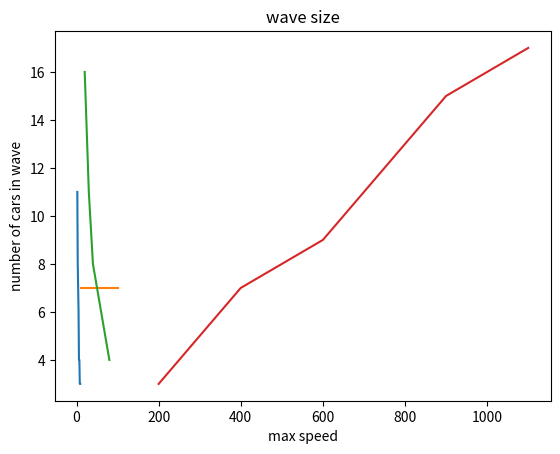
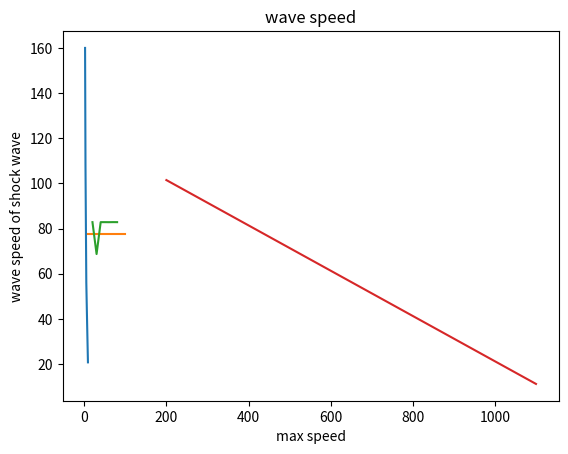

Recreate these plots in Python, in order.
# The goal is to create plots for reaction time vs wave size, reaction time vs wave speed etc.
# During this we shouldn't do the regular plots, as to be able to simulate for multiple reaction times etc.

import matplotlib.pyplot as plt
import numpy as np

class Car:
    def __init__(self, id : int, v_max : int, reaction_time : int, acceleration : int, retardation : int, position : int, v : int) -> None:
        self.id = id
        self.v_max  = v_max
        self.r = reaction_time
        self.a = acceleration
        self.ret = retardation
        self.pos = position
        self.v = v
        self.pre_car = None

    def __repr__(self) -> str:
        return "Car(id=%i, v=%i, r=%i, a=%i, ret=%i, pos=%i, v_max=%i)" % (self.id, self.v, self.r, self.a, self.ret, self.pos, self.v_max)

class MemCell:
    def __init__(self, v : int, pos : int) -> None:
        self.v = v
        self.pos = pos

    def __repr__(self) -> str:
        return "MemCell(v=%i, pos=%i)" % (self.v, self.pos)

Memory = list[list[MemCell]]

N = 50
V_MAX = 400
D_TOT = 30000
REACTION_TIME = 4
ACCELERATION = 50
RETARDATION = -50
DT = 0.1

def dev(avg : int, key : str) -> int:
    match key:
        case "v":
            return round(avg + np.random.gamma(10, 1) - 5)
        case "r":
            return np.random.randint(1, avg + 1)
        case "a":
            return np.random.randint(avg - 5, avg + 5)
        case "ret":
            return np.random.randint(avg - 5, avg + 5)

def setup_cars_set_parameters(v_max=V_MAX, reaction_time=REACTION_TIME, acceleration=ACCELERATION, retardation=RETARDATION, n=N) -> tuple[list[Car], Memory]:
    # cars = [Car(i, dev(v_max, "v"), dev(reaction_time, "r"), dev(acceleration, "a"), dev(retardation, "ret"), int(i/N*D_TOT), int(0.95 * v)) for i in range(n)]
    cars = [Car(i, v_max, reaction_time, acceleration, retardation, int(i/N*D_TOT), v_max) for i in range(n)]
    r_max = max(cars, key=lambda c: c.r).r
    memory = []

    for i in range(r_max):
        time_instance = []
        for car in cars:
            time_instance.append(MemCell(car.v, car.pos))
        memory.append(time_instance)

    cars[7].v /= 2
    return cars, memory

def update_mem(mem : Memory, new_mem_row : list[MemCell]) -> Memory:
    mem.pop()
    mem.insert(0, new_mem_row)

def move(car : Car, pre_mem : MemCell, dt : int) -> None:
    if car.v > pre_mem.v:
        car.v = max(car.v - car.a * dt, 0)
    elif car.v >= car.v_max:
        car.v = car.v_max
    elif car.v < pre_mem.v:
        car.v += car.a * dt
    car.pos = (car.pos + car.v * dt) % D_TOT

def update(cars : list[Car], memory : Memory, n=N) -> None:
    new_mem = []
    for i, car in enumerate(cars):
        new_mem.append(MemCell(car.v, car.pos))
        move(car, memory[car.r - 1][(i + 1) % n], DT)
    update_mem(memory, new_mem)

def simulate(cars : list[Car], memory : Memory, wave_size: list[int], wave_speed: list[int], start_k : int, stop_k : int, num_cars=N):
    # find wave size, wave speed and wave depth for each reaction time and iteration

    # wave size is seen to be the number of cars that are slowed down because of the queue
    # meaning that wave_size = number of cars that consequtively are under the avg speed.
    # Look at the number of cars under 95% of the max speed

    # wave speed is approximated by the "speed" of the lowest speed point. This is the average
    # distance moved by the lowest point.

    # wave depth is the depth of the speed dip, roughly approximated by the difference in speed
    # between the slowest and fastest car.
    min_wave_pos = []
    for k in range(stop_k):
        update(cars, memory, n=num_cars)
        min_car = min(cars, key=lambda c: c.v)
        if min_car.pos > D_TOT/2:
            min_wave_pos.append(min_car.pos - D_TOT)
        else:
            min_wave_pos.append(min_car.pos)
        # min_wave_pos.append(min_car.pos)
    # plt.plot(range(K), min_wave_pos)
    # plt.show()

    max_car = max(cars, key=lambda c: c.v)
    wave_size.append(sum(1 for car in cars if car.v < 0.95 * max_car.v))
    wave_speed.append((min_wave_pos[start_k] - min_wave_pos[stop_k - 1]) / ((stop_k-1 -start_k)))

def reaction_speed_graphs():
    wave_size = []
    wave_speed = []
    max_reaction_speed = 10
    for reaction_speed in range(2, max_reaction_speed):
        print("reaction_speed:", reaction_speed)
        cars, memory = setup_cars_set_parameters(reaction_time=reaction_speed)
        simulate(cars, memory, wave_size, wave_speed, 30, 100)
    plt.figure(1)
    plt.plot(range(2, max_reaction_speed), wave_size)
    plt.title("wave size")
    plt.xlabel("reaction time")
    plt.ylabel("number of cars in wave")

    plt.figure(2)
    plt.plot(range(2, max_reaction_speed), wave_speed)
    plt.title("wave speed")
    plt.xlabel("reaction time")
    plt.ylabel("wave speed of shock wave")

    plt.show()

def num_cars_graphs():
    wave_size = []
    wave_speed = []
    max_num_cars = 101
    for num_cars in range(10, max_num_cars, 10):
        print("num_cars:", num_cars)
        cars, memory = setup_cars_set_parameters(n=num_cars)
        simulate(cars, memory, wave_size, wave_speed, 20, 50, num_cars=num_cars)
    plt.figure(1)
    plt.plot(range(10, max_num_cars, 10), wave_size)
    plt.title("wave size")
    plt.xlabel("number of cars")
    plt.ylabel("number of cars in wave")

    plt.figure(2)
    plt.plot(range(10, max_num_cars, 10), wave_speed)
    plt.title("wave speed")
    plt.xlabel("number of cars")
    plt.ylabel("wave speed of shock wave")

    plt.show()

def acc_retard_graphs():
    wave_size = []
    wave_speed = []
    min_acc = 20
    max_acc = 81
    for acc in range(min_acc, max_acc, 10):
        print("acc:", acc)
        cars, memory = setup_cars_set_parameters(acceleration=acc, retardation=-acc)
        simulate(cars, memory, wave_size, wave_speed, 60, 100)
    plt.figure(1)
    plt.plot(range(min_acc, max_acc, 10), wave_size)
    plt.title("wave size")
    plt.xlabel("acceleration/retardation")
    plt.ylabel("number of cars in wave")

    plt.figure(2)
    plt.plot(range(min_acc, max_acc, 10), wave_speed)
    plt.title("wave speed")
    plt.xlabel("acceleration/retardation")
    plt.ylabel("wave speed of shock wave")

    plt.show()

def max_speed_graphs():
    wave_size = []
    wave_speed = []
    min_max_speed = 200
    max_max_speed = 1200
    for max_speed in range(min_max_speed, max_max_speed, 100):
        print("max_speed:", max_speed)
        cars, memory = setup_cars_set_parameters(v_max=max_speed)
        simulate(cars, memory, wave_size, wave_speed, 60, 140)
    plt.figure(1)
    plt.plot(range(min_max_speed, max_max_speed, 100), wave_size)
    plt.title("wave size")
    plt.xlabel("max speed")
    plt.ylabel("number of cars in wave")

    plt.figure(2)
    plt.plot(range(min_max_speed, max_max_speed, 100), wave_speed)
    plt.title("wave speed")
    plt.xlabel("max speed")
    plt.ylabel("wave speed of shock wave")

    plt.show()

reaction_speed_graphs()
num_cars_graphs()
acc_retard_graphs()
max_speed_graphs()
